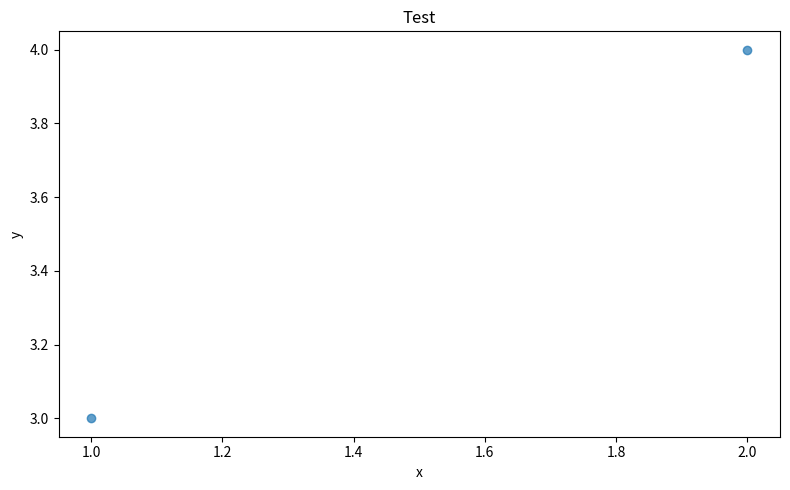

Write the Python code that produced this figure. (Note: this script raises an exception after producing the figure.)
import matplotlib

matplotlib.use("Agg")
import matplotlib.pyplot as plt


def scatter_save(x, y, xlabel, ylabel, title, path):
    if not x or not y:
        return False
    plt.figure(figsize=(8, 5))
    plt.scatter(x, y, alpha=0.7)
    plt.xlabel(xlabel)
    plt.ylabel(ylabel)
    plt.title(title)
    plt.tight_layout()
    plt.savefig(path, dpi=120)
    plt.close()
    return True


if __name__ == "__main__":
    scatter_save([1, 2], [3, 4], "x", "y", "Test", "plots/_scatter_test.png")
